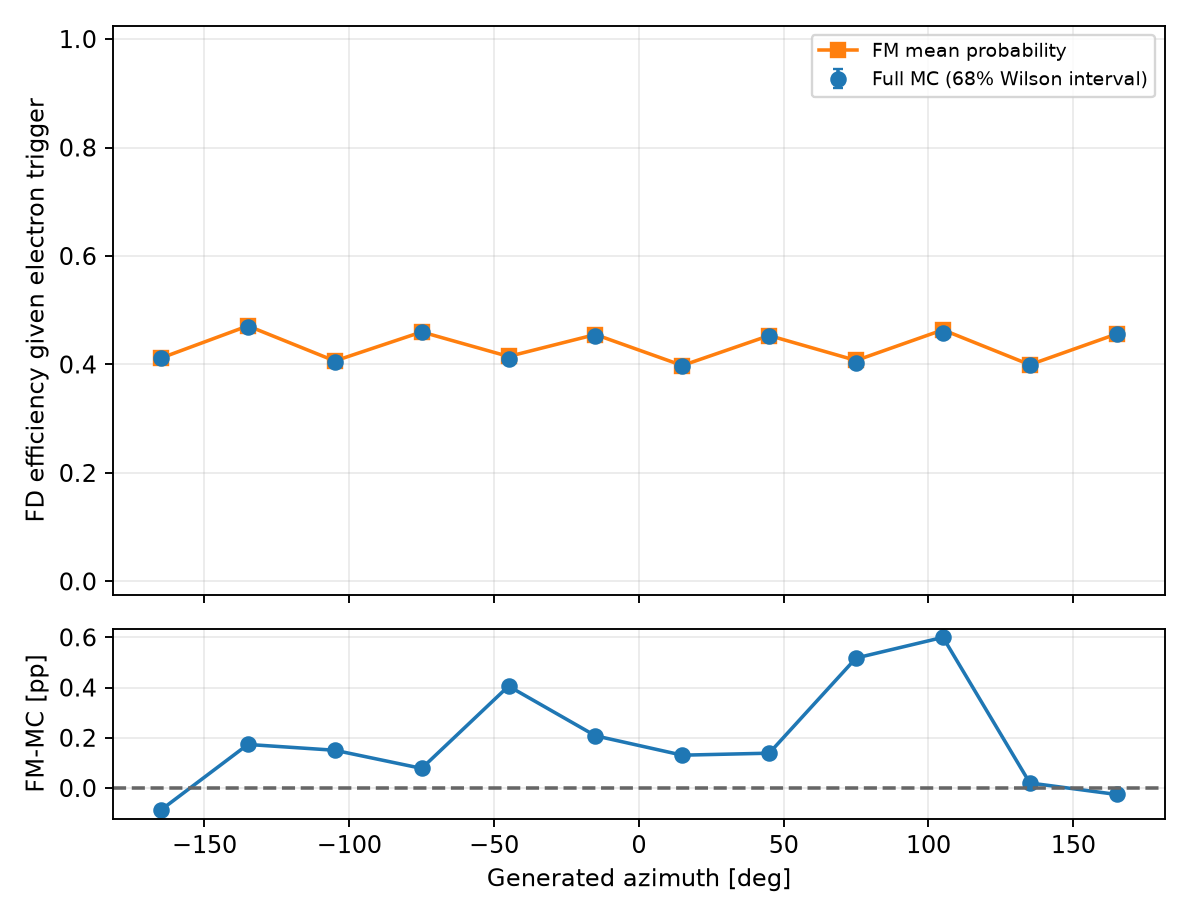

Values plotted in this chart, from the file beside it:
variable, bin_index, low, high, upper_edge_inclusive, n, successes, eligible, observed_efficiency, fm_mean_probability, wilson_low, wilson_high, signed_difference_fm_minus_data, absolute_difference
gen_phi, 0, -180.0, -150.0, False, 20503, 8462, True, 0.4127, 0.4118, 0.4093, 0.4162, -0.0008723, 0.0008723
gen_phi, 1, -150.0, -120.0, False, 21008, 9861, True, 0.4694, 0.4711, 0.466, 0.4728, 0.001735, 0.001735
gen_phi, 2, -120.0, -90.0, False, 20365, 8247, True, 0.405, 0.4065, 0.4015, 0.4084, 0.001503, 0.001503
gen_phi, 3, -90.0, -60.0, False, 20819, 9560, True, 0.4592, 0.46, 0.4557, 0.4627, 0.0007814, 0.0007814
gen_phi, 4, -60.0, -30.0, False, 20840, 8559, True, 0.4107, 0.4148, 0.4073, 0.4141, 0.004057, 0.004057
gen_phi, 5, -30.0, 0.0, False, 20448, 9265, True, 0.4531, 0.4552, 0.4496, 0.4566, 0.002079, 0.002079
gen_phi, 6, 0.0, 30.0, False, 20557, 8156, True, 0.3968, 0.3981, 0.3933, 0.4002, 0.001307, 0.001307
gen_phi, 7, 30.0, 60.0, False, 20731, 9369, True, 0.4519, 0.4533, 0.4485, 0.4554, 0.001387, 0.001387
gen_phi, 8, 60.0, 90.0, False, 20512, 8250, True, 0.4022, 0.4074, 0.3988, 0.4056, 0.005175, 0.005175
gen_phi, 9, 90.0, 120.0, False, 20447, 9362, True, 0.4579, 0.4639, 0.4544, 0.4614, 0.005999, 0.005999
gen_phi, 10, 120.0, 150.0, False, 20538, 8201, True, 0.3993, 0.3995, 0.3959, 0.4027, 0.0002004, 0.0002004
gen_phi, 11, 150.0, 180.0, True, 20639, 9422, True, 0.4565, 0.4563, 0.453, 0.46, -0.0002575, 0.0002575
